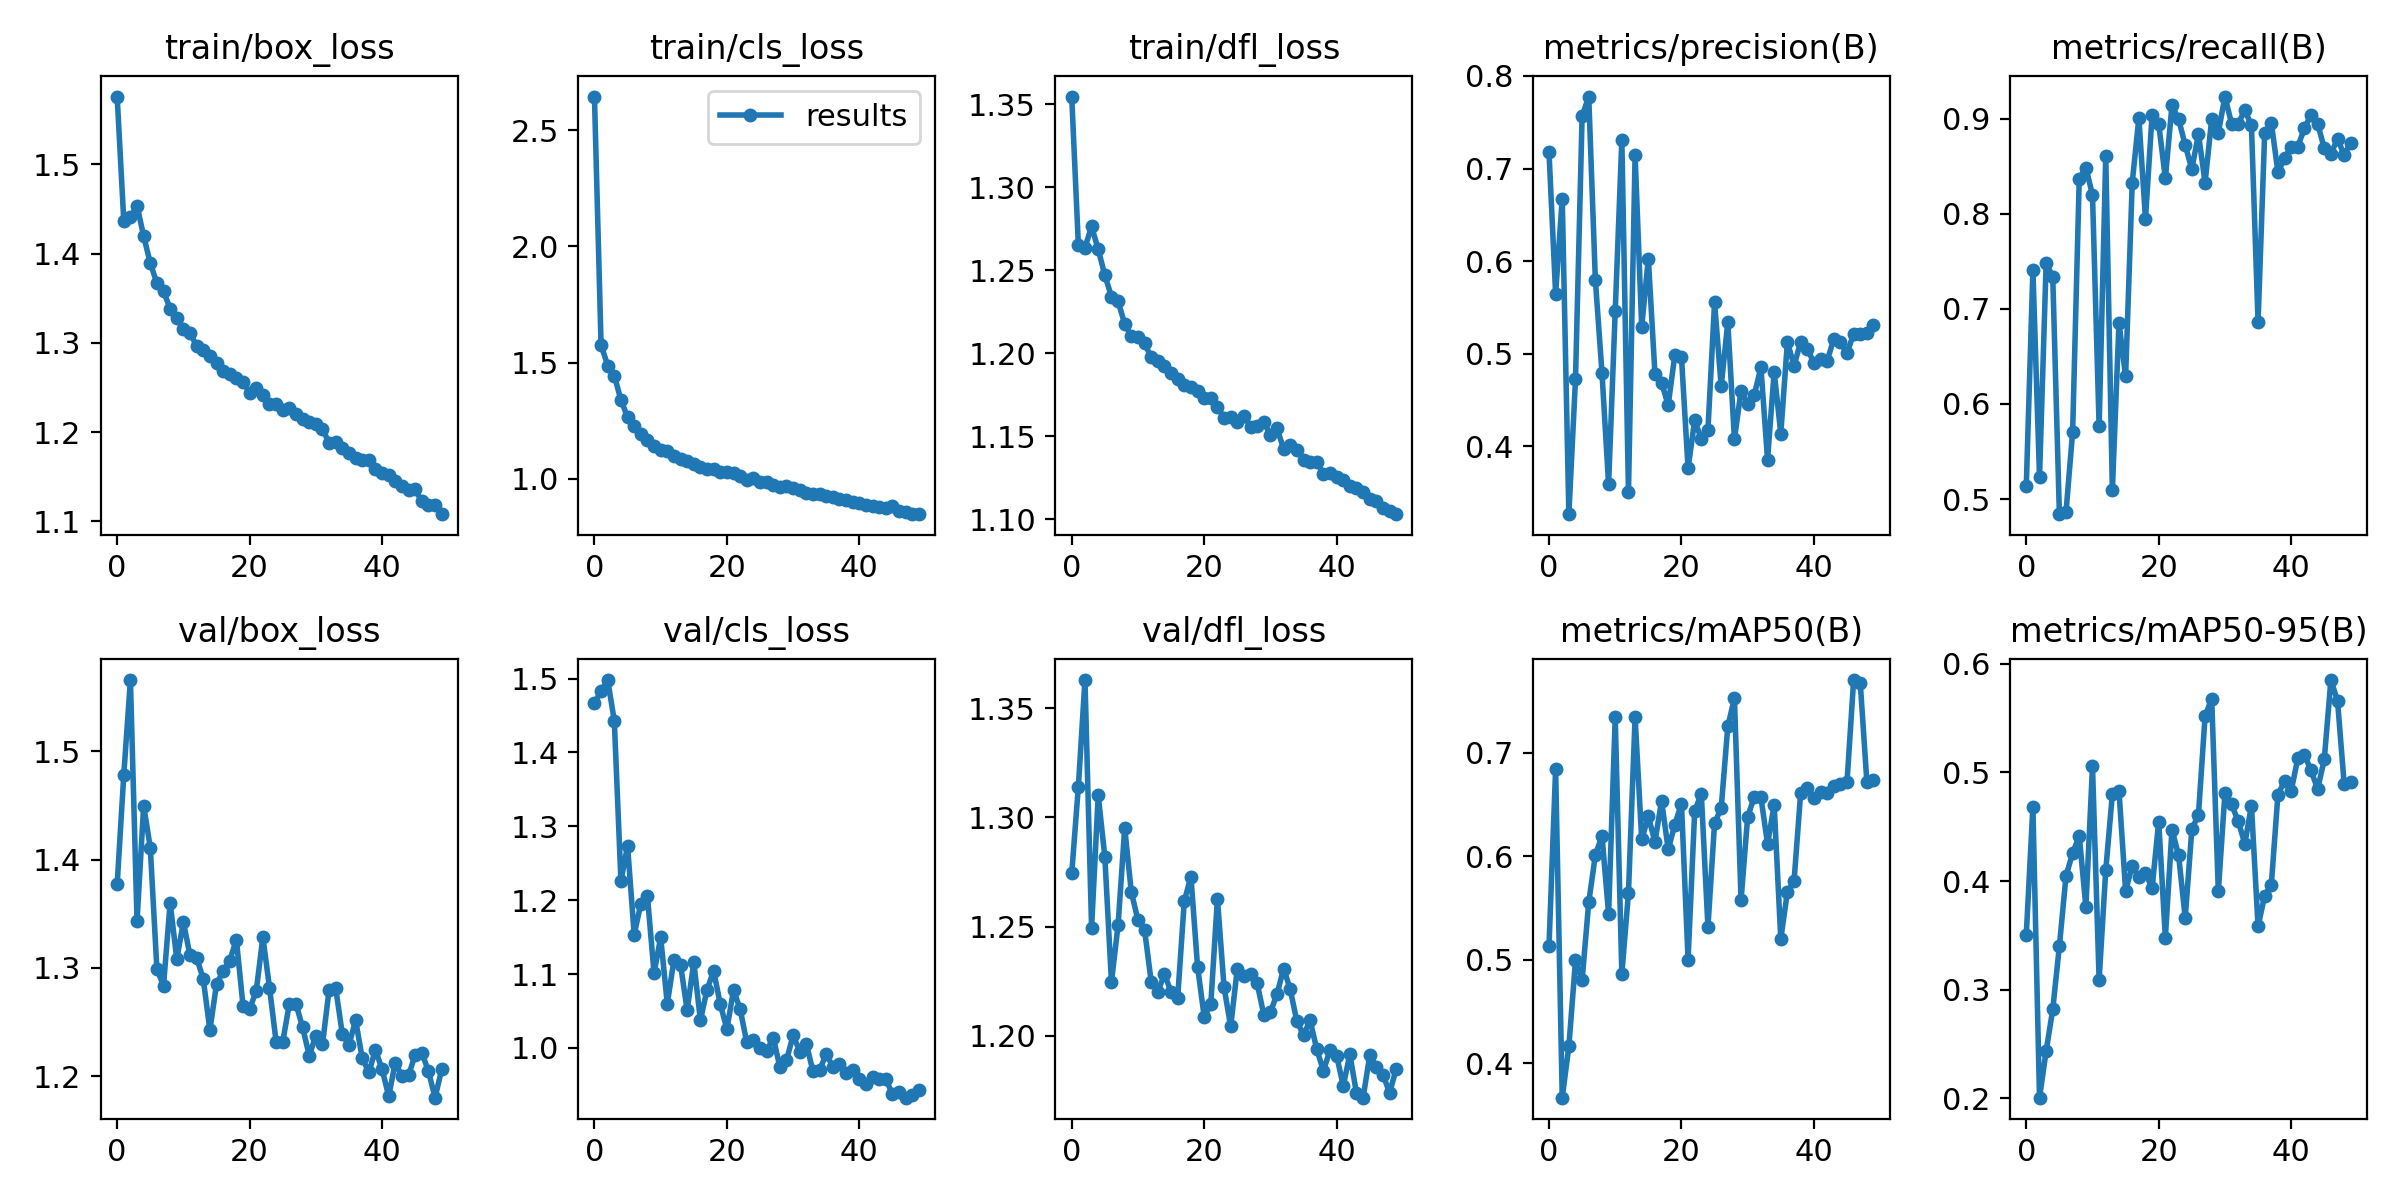

The data file committed next to this chart (first rows):
epoch, train/box_loss, train/cls_loss, train/dfl_loss, metrics/precision(B), metrics/recall(B), metrics/mAP50(B), metrics/mAP50-95(B), val/box_loss, val/cls_loss, val/dfl_loss, lr/pg0, lr/pg1, lr/pg2
0, 1.576, 2.644, 1.355, 0.7177, 0.5136, 0.5133, 0.3507, 1.377, 1.467, 1.274, 0.07008, 0.003324, 0.003324
1, 1.436, 1.577, 1.266, 0.5648, 0.7411, 0.6841, 0.4684, 1.478, 1.483, 1.314, 0.03995, 0.006526, 0.006526
2, 1.44, 1.487, 1.264, 0.6673, 0.5234, 0.3669, 0.2006, 1.565, 1.498, 1.363, 0.009684, 0.009595, 0.009595
3, 1.454, 1.444, 1.276, 0.3268, 0.7478, 0.4165, 0.2435, 1.343, 1.443, 1.249, 0.009406, 0.009406, 0.009406
4, 1.419, 1.338, 1.263, 0.4725, 0.7341, 0.4994, 0.282, 1.45, 1.226, 1.31, 0.009406, 0.009406, 0.009406
5, 1.389, 1.266, 1.247, 0.7564, 0.4841, 0.4803, 0.3401, 1.411, 1.274, 1.282, 0.009208, 0.009208, 0.009208
6, 1.367, 1.227, 1.234, 0.7777, 0.4863, 0.5556, 0.4048, 1.299, 1.153, 1.225, 0.00901, 0.00901, 0.00901
7, 1.358, 1.192, 1.231, 0.5798, 0.5705, 0.601, 0.4256, 1.284, 1.195, 1.251, 0.008812, 0.008812, 0.008812
8, 1.338, 1.166, 1.218, 0.4796, 0.837, 0.6199, 0.4417, 1.36, 1.205, 1.295, 0.008614, 0.008614, 0.008614
9, 1.328, 1.14, 1.21, 0.3591, 0.8485, 0.5444, 0.3761, 1.308, 1.101, 1.266, 0.008416, 0.008416, 0.008416
10, 1.316, 1.126, 1.21, 0.5459, 0.8199, 0.7341, 0.5057, 1.342, 1.15, 1.253, 0.008218, 0.008218, 0.008218
11, 1.31, 1.121, 1.206, 0.7308, 0.5764, 0.4866, 0.309, 1.312, 1.06, 1.248, 0.00802, 0.00802, 0.00802
12, 1.297, 1.099, 1.198, 0.3503, 0.8607, 0.5649, 0.4099, 1.31, 1.119, 1.225, 0.007822, 0.007822, 0.007822
13, 1.292, 1.087, 1.195, 0.7143, 0.5095, 0.7342, 0.4801, 1.29, 1.113, 1.22, 0.007624, 0.007624, 0.007624
14, 1.285, 1.078, 1.192, 0.5291, 0.6854, 0.6162, 0.483, 1.243, 1.051, 1.228, 0.007426, 0.007426, 0.007426
15, 1.278, 1.066, 1.188, 0.6028, 0.629, 0.6385, 0.391, 1.285, 1.116, 1.22, 0.007228, 0.007228, 0.007228
16, 1.269, 1.05, 1.185, 0.4781, 0.8327, 0.614, 0.4142, 1.297, 1.037, 1.218, 0.00703, 0.00703, 0.00703
17, 1.265, 1.042, 1.181, 0.4688, 0.9007, 0.6535, 0.4037, 1.307, 1.079, 1.262, 0.006832, 0.006832, 0.006832
18, 1.26, 1.04, 1.18, 0.4446, 0.7948, 0.6066, 0.4077, 1.326, 1.104, 1.273, 0.006634, 0.006634, 0.006634
19, 1.256, 1.027, 1.177, 0.4987, 0.9042, 0.6306, 0.3936, 1.265, 1.059, 1.232, 0.006436, 0.006436, 0.006436
20, 1.244, 1.027, 1.173, 0.4968, 0.8948, 0.6509, 0.4549, 1.262, 1.025, 1.209, 0.006238, 0.006238, 0.006238
21, 1.249, 1.024, 1.173, 0.3764, 0.8372, 0.5002, 0.3477, 1.279, 1.078, 1.214, 0.00604, 0.00604, 0.00604
22, 1.241, 1.011, 1.167, 0.4281, 0.9139, 0.6435, 0.4472, 1.328, 1.052, 1.263, 0.005842, 0.005842, 0.005842
23, 1.231, 0.9935, 1.161, 0.408, 0.8996, 0.6604, 0.4238, 1.282, 1.007, 1.222, 0.005644, 0.005644, 0.005644
24, 1.232, 1.002, 1.162, 0.4178, 0.8722, 0.5317, 0.3661, 1.232, 1.01, 1.204, 0.005446, 0.005446, 0.005446
25, 1.224, 0.9867, 1.159, 0.5554, 0.847, 0.6318, 0.4476, 1.232, 1, 1.231, 0.005248, 0.005248, 0.005248
26, 1.227, 0.9842, 1.162, 0.4649, 0.884, 0.6463, 0.4612, 1.267, 0.9959, 1.228, 0.00505, 0.00505, 0.00505
27, 1.221, 0.9738, 1.156, 0.5339, 0.8327, 0.7253, 0.5519, 1.267, 1.014, 1.228, 0.004852, 0.004852, 0.004852
28, 1.214, 0.9652, 1.156, 0.4078, 0.8996, 0.7527, 0.5679, 1.245, 0.974, 1.224, 0.004654, 0.004654, 0.004654
29, 1.212, 0.9688, 1.159, 0.4602, 0.8854, 0.5576, 0.3906, 1.219, 0.983, 1.21, 0.004456, 0.004456, 0.004456
30, 1.209, 0.9599, 1.151, 0.446, 0.9233, 0.6381, 0.4813, 1.238, 1.017, 1.211, 0.004258, 0.004258, 0.004258
31, 1.203, 0.9536, 1.155, 0.4558, 0.8948, 0.6573, 0.4707, 1.23, 0.995, 1.219, 0.00406, 0.00406, 0.00406
32, 1.188, 0.9381, 1.142, 0.4853, 0.8948, 0.6569, 0.4552, 1.28, 1.005, 1.231, 0.003862, 0.003862, 0.003862
33, 1.188, 0.9346, 1.145, 0.3858, 0.9091, 0.6119, 0.4344, 1.281, 0.968, 1.221, 0.003664, 0.003664, 0.003664
34, 1.182, 0.9354, 1.142, 0.4804, 0.893, 0.6496, 0.4695, 1.239, 0.9699, 1.207, 0.003466, 0.003466, 0.003466
35, 1.176, 0.9253, 1.136, 0.4139, 0.6862, 0.5203, 0.3583, 1.229, 0.9917, 1.2, 0.003268, 0.003268, 0.003268
36, 1.171, 0.9206, 1.135, 0.5128, 0.8854, 0.5657, 0.3867, 1.252, 0.9745, 1.207, 0.00307, 0.00307, 0.00307
37, 1.169, 0.9132, 1.135, 0.487, 0.896, 0.5759, 0.3966, 1.217, 0.9777, 1.194, 0.002872, 0.002872, 0.002872
38, 1.168, 0.9097, 1.127, 0.5129, 0.8438, 0.6609, 0.4795, 1.204, 0.9661, 1.184, 0.002674, 0.002674, 0.002674
39, 1.159, 0.9, 1.128, 0.5056, 0.8583, 0.6659, 0.4921, 1.224, 0.9701, 1.193, 0.002476, 0.002476, 0.002476
40, 1.154, 0.8942, 1.125, 0.4901, 0.8707, 0.6564, 0.4829, 1.207, 0.9583, 1.191, 0.002278, 0.002278, 0.002278
41, 1.152, 0.8853, 1.123, 0.4945, 0.8707, 0.6618, 0.5131, 1.182, 0.9506, 1.177, 0.00208, 0.00208, 0.00208
42, 1.145, 0.8839, 1.12, 0.4922, 0.8899, 0.6613, 0.5162, 1.213, 0.9605, 1.192, 0.001882, 0.001882, 0.001882
43, 1.139, 0.8793, 1.119, 0.5158, 0.9042, 0.6678, 0.5019, 1.2, 0.9578, 1.174, 0.001684, 0.001684, 0.001684
44, 1.135, 0.8734, 1.117, 0.5125, 0.8948, 0.6695, 0.4847, 1.201, 0.9579, 1.172, 0.001486, 0.001486, 0.001486
45, 1.136, 0.8811, 1.113, 0.5007, 0.8689, 0.6716, 0.5122, 1.22, 0.937, 1.191, 0.001288, 0.001288, 0.001288
46, 1.122, 0.8629, 1.111, 0.5214, 0.8632, 0.7701, 0.5851, 1.222, 0.9407, 1.186, 0.00109, 0.00109, 0.00109
47, 1.118, 0.8583, 1.107, 0.5212, 0.8788, 0.7675, 0.5659, 1.205, 0.9325, 1.182, 0.000892, 0.000892, 0.000892
48, 1.118, 0.8506, 1.105, 0.5229, 0.862, 0.6716, 0.4897, 1.18, 0.9365, 1.174, 0.000694, 0.000694, 0.000694
49, 1.108, 0.8478, 1.103, 0.5315, 0.875, 0.6741, 0.4909, 1.206, 0.9434, 1.185, 0.000496, 0.000496, 0.000496
